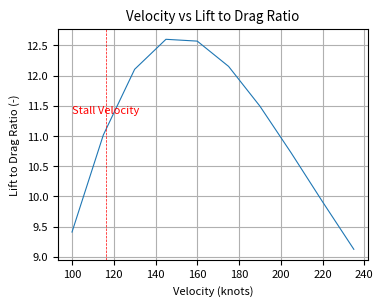
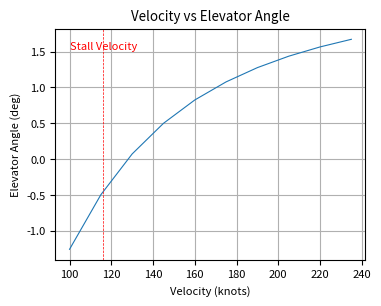
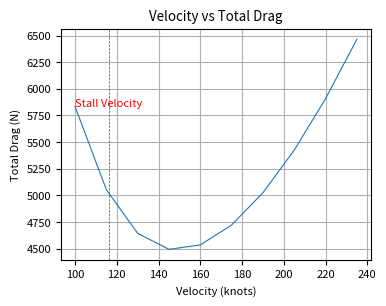
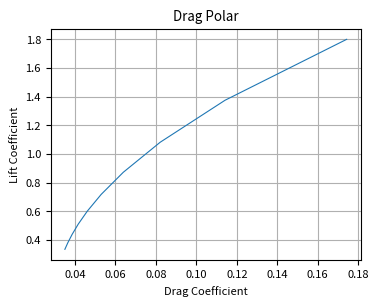

Python code for these plots, in order:
"""
Symmetric Trim Calculator for Subsonic Flight Conditions
[redacted]
"""
"""
0. Library Imports and Functions
"""
import numpy as np
from scipy.optimize import fsolve
import matplotlib.pyplot as plt

def check(results):
    print('|    Variable | Expected | Calculated | % Error |')
    for var, expected, calculated in results:
        if calculated == 0:  # Check for division by zero
            if expected == 0:  # If both are zero, error is zero
                error = 0
            else:  # If only calculated is zero, return a high error (or handle accordingly)
                error = float('inf')  # or some large value to indicate the error is undefined
        else:
            # Calculate the error as a percentage and round to 2 decimal places
            error = abs(100 * (1 - expected / calculated))
            error = round(error, 2)  # Round the final error to two decimal places
        print(f'| {var:>11} | {expected:>8} | {round(calculated, 3):>10} | {error:>7} |')

def make_plot(x, y, xlabel, ylabel, title):
    plt.rcParams.update({'font.size': 8})
    plt.figure(figsize=(4,3))
    plt.plot(x, y, linewidth=0.4)
    plt.xlabel(xlabel)
    plt.ylabel(ylabel)
    plt.title(title)
    plt.grid()

"""
1. Aircraft Flight Condition
"""
ht_ft = 6562 # Altitude (ft)
ht = ht_ft * 0.3048 # Altitude (m)
m = 6300 # Aircraft Mass (kg)
h = 0.29 # CG Position (% of chord)
gamma_e_deg = 0 # Flight Path Angle (deg)
gamma_e = gamma_e_deg / 57.3 # Flight Path Angle (rad)
g = 9.81 # Gravity Constant (ms^-2)

"""
2. Air Density Calculation
"""
R = 287.05 # Gas Constant (Nm kg^-1 K^-1)
Ir = -0.0065 # Lapse Rate (Km^-1)
temp = 288.16 + (Ir * ht) # Temperature (K)
rho = 1.225 * (temp / 288.16) ** (-((g / (Ir * R)) + 1)) # Air Density (kgm^-3)
sigma = rho / 1.225 # Density ratio

"""
Check Results 1
"""
results1 = [
    ('temp', 275.15, temp),
    ('rho', 1.006, rho),
    ('sigma', 0.822, sigma)
]
print('==Check=1========================================')
check(results1)

"""
3. Set up Velocity Range for Computations
(note that true airspeed (TAS) is assumed unless otherwise stated)
"""
V_knots = [] # True Airspeed (knots)
V_i = [] # True Airspeed (ms^-1)
V_eas = [] # Equivalent Airspeed (knots)
for i in range(0, 10):
    V_knots.append(100 + (15 * i))
    V_i.append(V_knots[i] * 0.515)
    V_eas.append(V_knots[i] * np.sqrt(sigma))

"""
4. Aircraft Geometry
"""
# Wing Geometry
S = 25.08 # Wing Area (m^2)
b = 15.85 # Wing Span (m)
c_w = 1.716 # Wing Mean Chord (m)
lambda_ = 0 # Quarter Chord Sweep (deg)
z_w = 0.45 # Z-Coordinate of Quarter Chord (m)
alpha_w_r_deg = 1 # Wing Rigging Angle (deg)
alpha_w_r = alpha_w_r_deg / 57.3 # Wing Rigging Angle (rad)

# Tailplane Geometry
S_T = 7.79 # Tailplane Area (m^2)
b_T = 6.6 # Tailplane Span (m)
l_t = 6.184 # Tail Arm Quarter Chord Wing to Quarter Chord Tail (m)
z_T = -1.45 # Quarter Chord Z-Coordinate (m)
eta_T_deg = 1.5 # Tailplane Setting Angle (deg)
eta_T = eta_T_deg / 57.3 # Tailplane Setting Angle (rad)

# General Geometry
F_d = 1.981 # Fuselage Diameter or Width (m)
z_tau = 0.312 # Thrust Line Z-Coordinate (m)
kappa_deg = 0 # Engine Thrust Line Angle (deg)
kappa = kappa_deg / 57.3 # Engine Thrust Line Angle (rad)

"""
5. Wing-Body Aerodynamics
"""
a = 5.19 # Wing-body CL-alpha (rad^-1)
C_L_max = 1.37 # Maximum Lift Coefficient
C_m_0 = -0.0711 # Zero Lift Pitching Moment Coefficient
C_D0 = 0.03 # Zero Lift Drag Coefficient
alpha_w0_deg = -2 # Zero Lift Angle of Attack (deg)
alpha_w0 = alpha_w0_deg / 57.3 # Zero Lift Angle of Attack (rad)
h_0 = -0.08 # Wing-Body Aero Centre

"""
6. Tailplane Aerodynamics
"""
a1 = 3.2 # Tail plane CL-alpha (rad^-1)
a2 = 2.414 # Elevator CL-eta (rad^-1)
epsilon_0_deg = 2 # Zero Lift Downwash Angle (deg)
epsilon_0 = epsilon_0_deg / 57.3 # Zero Lift Downwash Angle (rad)

"""
7. Wing and Tailplane Calculations
"""
Ar = (b ** 2) / S # Aspect Ratio
s = b / 2 # Wing Semi-Span (m)
l_T = l_t - c_w * (h - 0.25) # Tail Arm cg to Tail Quarter Chord (m)
V_T = (S_T * l_T) / (S * c_w)

"""
Check Results 2
"""
results2 = [
    ('Ar', 10.017, Ar),
    ('s', 7.925, s),
    ('l_T', 6.115, l_T), 
     ('V_T', 1.107, V_T)
]
print('==Check=2========================================')
check(results2)

"""
8. Downwash at Tail
"""
x = l_t / b
z = (z_w - z_T) / b
A = a / ((np.pi ** 2) * Ar)
final = np.pi / 180

num3 = x
den3 = (x ** 2) + (z ** 2)

total = 0
for fi in range(5, 175):
    num1 = (0.5 * np.cos(fi * np.pi / 180)) ** 2
    den1 = np.sqrt((x ** 2) + ((0.5 * np.cos((fi * np.pi / 180))) ** 2) + (z ** 2))
    num2 = x + np.sqrt((x ** 2) + ((0.5 * np.cos((fi * np.pi / 180))) ** 2) + (z ** 2))
    den2 = ((0.5 * np.cos((fi * np.pi / 180))) ** 2) + (z ** 2)
    total = total + (num1 / den1) * ((num2 / den2) + (num3 / den3))

d_epsilon_alpha = A * total * final

"""
Check Results 3
"""
results3 = [
    ('d_ε_α', 0.279, d_epsilon_alpha)
]
print('==Check=3========================================')
check(results3)

"""
9. Induced Drag Factor
"""
C = F_d / b
S_d = (0.9998 + (0.0421 * C)) - (2.6286 * C ** 2) + (2 * C ** 3) # Fuselage drag factor
k_D = (-3.333 * 10 ** (-4) * lambda_ ** 2) + (6.667 * 10 ** (-5) * lambda_) + 0.38 # Empirical Constant
e = 1 / (np.pi * Ar * k_D * C_D0 + (1 / (0.99 * S_d))) # Oswald Efficiency Factor
K = 1 / (np.pi * Ar * e)

"""
Check Results 4
"""
results4 = [
    ('S_d', 0.968, S_d),
    ('k_D', 0.38, k_D),
    ('e', 0.713, e), 
     ('K', 0.045, K)
]
print('==Check=4========================================')
check(results4)

"""
10. Basic Performance Parameters
"""
VCL = np.sqrt(2 * m * g / (rho * S)) # Useful expression of V * CL from lift equation
V_md = (VCL * (K / C_D0) ** 0.25) / 0.515 # Minimim Drag Speed (knots)
V_md_eas = V_md * np.sqrt(sigma) # Equivalent Minimum Drag Speed (knots)
V_stall = (VCL / np.sqrt(C_L_max)) / 0.515 # Stall Speed (knots)
V_stall_eas = V_stall * np.sqrt(sigma)
h_n = h_0 + V_T * (a1 / a) * (1 - d_epsilon_alpha) # Neutral Points - controls fixed
K_n = h_n - h # Static Margin - controls fixed

"""
11. Trim Calculation
"""
def equations(vars): # Defining the system of equations
    C_L, C_LW, C_D, C_tau, alpha_e, C_LT = vars  # Unpack variables
    eq1 = 2 * m * g / (rho * vel**2 * S) * np.cos(alpha_e + gamma_e) - (C_L * np.cos(alpha_e) + C_D * np.sin(alpha_e) + C_tau * np.sin(kappa))
    eq2 = 2 * m * g / (rho * vel**2 * S) * np.sin(alpha_e + gamma_e) - (C_tau * np.cos(kappa) - C_D * np.cos(alpha_e) + C_L * np.sin(alpha_e))
    eq3 = - C_D + C_D0 + K * C_L**2
    eq4 = - C_LW + a * (alpha_e + alpha_w_r - alpha_w0)
    eq5 = C_m_0 + (h - h_0) * C_LW - V_T * C_LT + C_tau * z_tau / c_w
    eq6 = - C_LT + (C_L - C_LW) * S / S_T
    return [eq1,eq2,eq3,eq4,eq5,eq6]

initial_guesses = [0.7, 0.5, 0.02, 0.4, 0.1, 0.1]

"""
12. Trim Variables Calculation
"""
C_L_i = np.zeros(shape=len(V_i))
C_LW_i = np.zeros(shape=len(V_i))
C_D_i = np.zeros(shape=len(V_i))
C_tau_i = np.zeros(shape=len(V_i))
alpha_e_i = np.zeros(shape=len(V_i))
C_LT_i = np.zeros(shape=len(V_i))

for i in range(0, len(V_i)):
    vel = V_i[i]
    solution, info, ier, msg = fsolve(equations, initial_guesses, full_output=True)
    C_L_i[i], C_LW_i[i], C_D_i[i], C_tau_i[i], alpha_e_i[i], C_LT_i[i] = solution

alpha_w_i = alpha_e_i + alpha_w_r # Wing Incidence (rad)
eta_e_i = C_LT_i / a2 - a1 / a2 * (alpha_w_i * (1 - d_epsilon_alpha) + eta_T - alpha_w_r - epsilon_0) # Trim Elevator Angle (rad)
theta_e_i = gamma_e + alpha_w_i - alpha_w_r # Pitch Attitude (rad)
alpha_T_i = alpha_w_i * (1 - d_epsilon_alpha) + eta_T - epsilon_0 - alpha_w_r # Tail Angle of Attach (rad)
LD_i = C_LW_i / C_D_i # Lift to Drag Ratio

"""
13. Conversions of Angles to Degrees
"""
alpha_w_i = alpha_w_i * 57.3
alpha_e_i = alpha_e_i * 57.3
theta_e_i = theta_e_i * 57.3
alpha_T_i = alpha_T_i * 57.3
eta_e_i = eta_e_i * 57.3
gamma_e = gamma_e * 57.3

"""
14. Total Trim Forces Acting on Aircraft
"""
L_i = []
D_i = []
T_i = []

for i in range(0, len(V_i)):
    vel = V_i[i]
    L_i.append(0.5 * rho * vel ** 2 * S * C_L_i[i]) # Total Lift Force (N)
    D_i.append(0.5 * rho * vel ** 2 * S * C_D_i[i]) # Total Lift Force (N)
    T_i.append(0.5 * rho * vel ** 2 * S * C_tau_i[i]) # Total Lift Force (N)

"""
15. Definition of Flight Condition
"""
results_flight_condition = [
    ('mg', 6.18*10**4, m*g), 
    ('ht_ft', 6.562*10**3, ht_ft), 
    ('gamma_e', 0, gamma_e),
    ('h', 0.29, h), 
    ('h_n', 0.412, h_n), 
    ('V_md', 155.307, V_md), 
    ('V_md_eas', 140.769, V_md_eas), 
    ('V_stall', 116.092, V_stall), 
    ('V_stall_eas', 105.225, V_stall_eas), 
    ('K_n', 0.122, K_n)
]
print('==Definition=of=Flight=Condition=================')
check(results_flight_condition)

"""
16. Trim Conditions as a Function of Aircraft Velocity
"""
results_trim_conditions = [
    ('V_i', 82.4, V_i[4]), 
    ('C_L_i', 0.717, C_L_i[4]), 
    ('C_D_i', 0.053, C_D_i[4]),
    ('C_LW_i', 0.665, C_LW_i[4]), 
    ('C_LT_i', 0.167, C_LT_i[4]), 
    ('LD_i', 12.573, LD_i[4]), 
    ('C_tau_i', 0.053, C_tau_i[4]), 
    ('alpha_w_i', 5.346, alpha_w_i[4]), 
    ('alpha_e_i', 4.346, alpha_e_i[4]), 
    ('theta_e_i', 4.346, theta_e_i[4]), 
    ('alpha_T_i', 2.353, alpha_T_i[4]), 
    ('eta_e_i', 0.842, eta_e_i[4]), 
    ('L_i', 6.146*10**4, L_i[4]), 
    ('D_i', 4.535*10**3, D_i[4]), 
    ('T_i', 4.548*10**3, T_i[4])
]

print('==Trim=Conditions==Demo=Values=@V_i=82.4=m/s=====')
check(results_trim_conditions)

"""
17. Some Useful Trim Plots
"""
plt.rcParams.update({'font.size': 8})
plt.figure(figsize=(4,3))
plt.plot(V_knots, LD_i, linewidth=0.8)
plt.axvline(x=V_stall, color='r', 
            label='Stall Velocity', linestyle='--', linewidth=0.5)
plt.text(V_stall, max(LD_i) * 0.9, 'Stall Velocity', color='r', 
         rotation=0, ha='center', va='bottom', fontsize=8)
plt.xlabel('Velocity (knots)')
plt.ylabel('Lift to Drag Ratio (-)')
plt.title('Velocity vs Lift to Drag Ratio')
plt.grid()

plt.figure(figsize=(4,3))
plt.plot(V_knots, eta_e_i, linewidth=0.8)
plt.axvline(x=V_stall, color='r', 
            label='Stall Velocity', linestyle='--', linewidth=0.5)
plt.text(V_stall, max(eta_e_i) * 0.9, 'Stall Velocity', color='r', 
         rotation=0, ha='center', va='bottom', fontsize=8)
plt.xlabel('Velocity (knots)')
plt.ylabel('Elevator Angle (deg)')
plt.title('Velocity vs Elevator Angle')
plt.grid()

plt.figure(figsize=(4,3))
plt.plot(V_knots, D_i, linewidth=0.8)
plt.axvline(x=V_stall, color='r', 
            label='Stall Velocity', linestyle='--', linewidth=0.5)
plt.text(V_stall, max(D_i) * 0.9, 'Stall Velocity', color='r', 
         rotation=0, ha='center', va='bottom', fontsize=8)
plt.xlabel('Velocity (knots)')
plt.ylabel('Total Drag (N)')
plt.title('Velocity vs Total Drag')
plt.grid()

plt.figure(figsize=(4,3))
plt.plot(C_D_i, C_L_i, linewidth=0.8)
plt.xlabel('Drag Coefficient')
plt.ylabel('Lift Coefficient')
plt.title('Drag Polar')
plt.grid()
